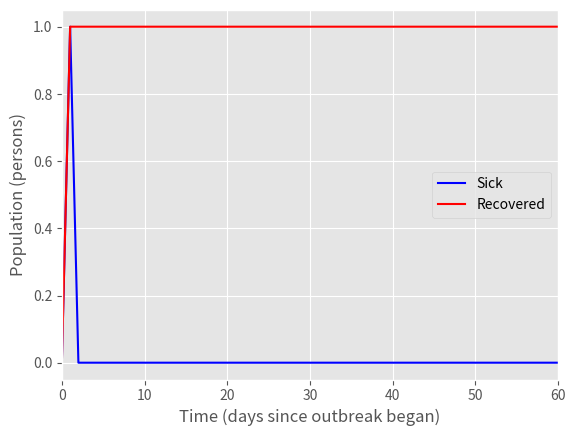

Generate this figure with matplotlib:
import matplotlib.pyplot as plt
import numpy as np
import pandas as pd

i=1
newly_recovered = 0
population = 150
total_recovered=0
infection=[0]
susceptiple=[0]
r=[0]
x=[0]

def num_get_sick(i, s):
    new_sick = min(i, np.random.poisson(0.003*s*i))
    return(new_sick)
def num_recover(i):
    recovered = min(i, np.random.poisson(0.3*i))
    return(recovered)


for day in range(1,90):
    # print("i: ", i)
    # print("recovered: ", recovered)
    # print("still_poss: ", still_poss)
    s = population - total_recovered - i
    if day == 1: i=1
    else:
        i = i + num_get_sick(i, s) - newly_recovered
    newly_recovered = num_recover(i)
    total_recovered = total_recovered + newly_recovered
    x.append(day)
    infection.append(i)
    r.append(total_recovered)

plt.style.use('ggplot')
plt.xlim(0, 60)
# plt.ylim(0,10)
plt.plot(x, infection, color ='b', label='Sick')
plt.plot(x, r, color = 'r', label='Recovered')
plt.xlabel("Time (days since outbreak began)")
plt.ylabel("Population (persons)")
plt.legend()
plt.show()
